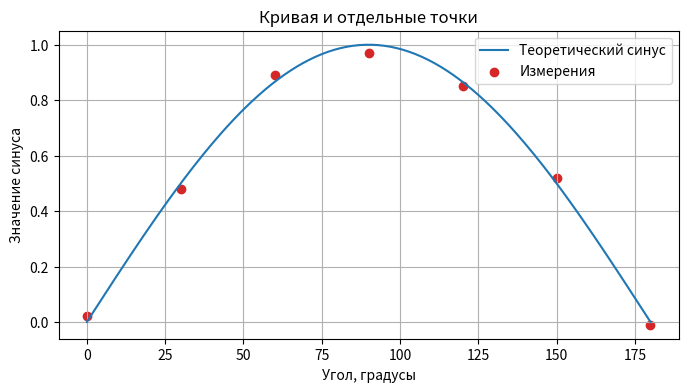

The matplotlib source for this figure: (Note: this script raises an exception after producing the figure.)
"""Сравнение теоретической кривой с отдельными измерениями."""

# System imports
from pathlib import Path

# External imports
import matplotlib.pyplot as plt
import numpy as np

# User imports

#############################################


curve_angles = np.linspace(0, 180, 181)
curve_values = np.sin(np.deg2rad(curve_angles))

measured_angles = np.array([0, 30, 60, 90, 120, 150, 180])
measured_values = np.array([0.02, 0.48, 0.89, 0.97, 0.85, 0.52, -0.01])

fig, ax = plt.subplots(figsize=(8, 4))
ax.plot(curve_angles, curve_values, label="Теоретический синус", color="tab:blue")
ax.scatter(measured_angles, measured_values, label="Измерения", color="tab:red")
ax.set_xlabel("Угол, градусы")
ax.set_ylabel("Значение синуса")
ax.set_title("Кривая и отдельные точки")
ax.grid(True)
ax.legend()

output_directory = Path(__file__).resolve().parent / "results"
output_directory.mkdir(exist_ok=True)
fig.savefig(output_directory / "scatter_example.png", dpi=150)
plt.show()
